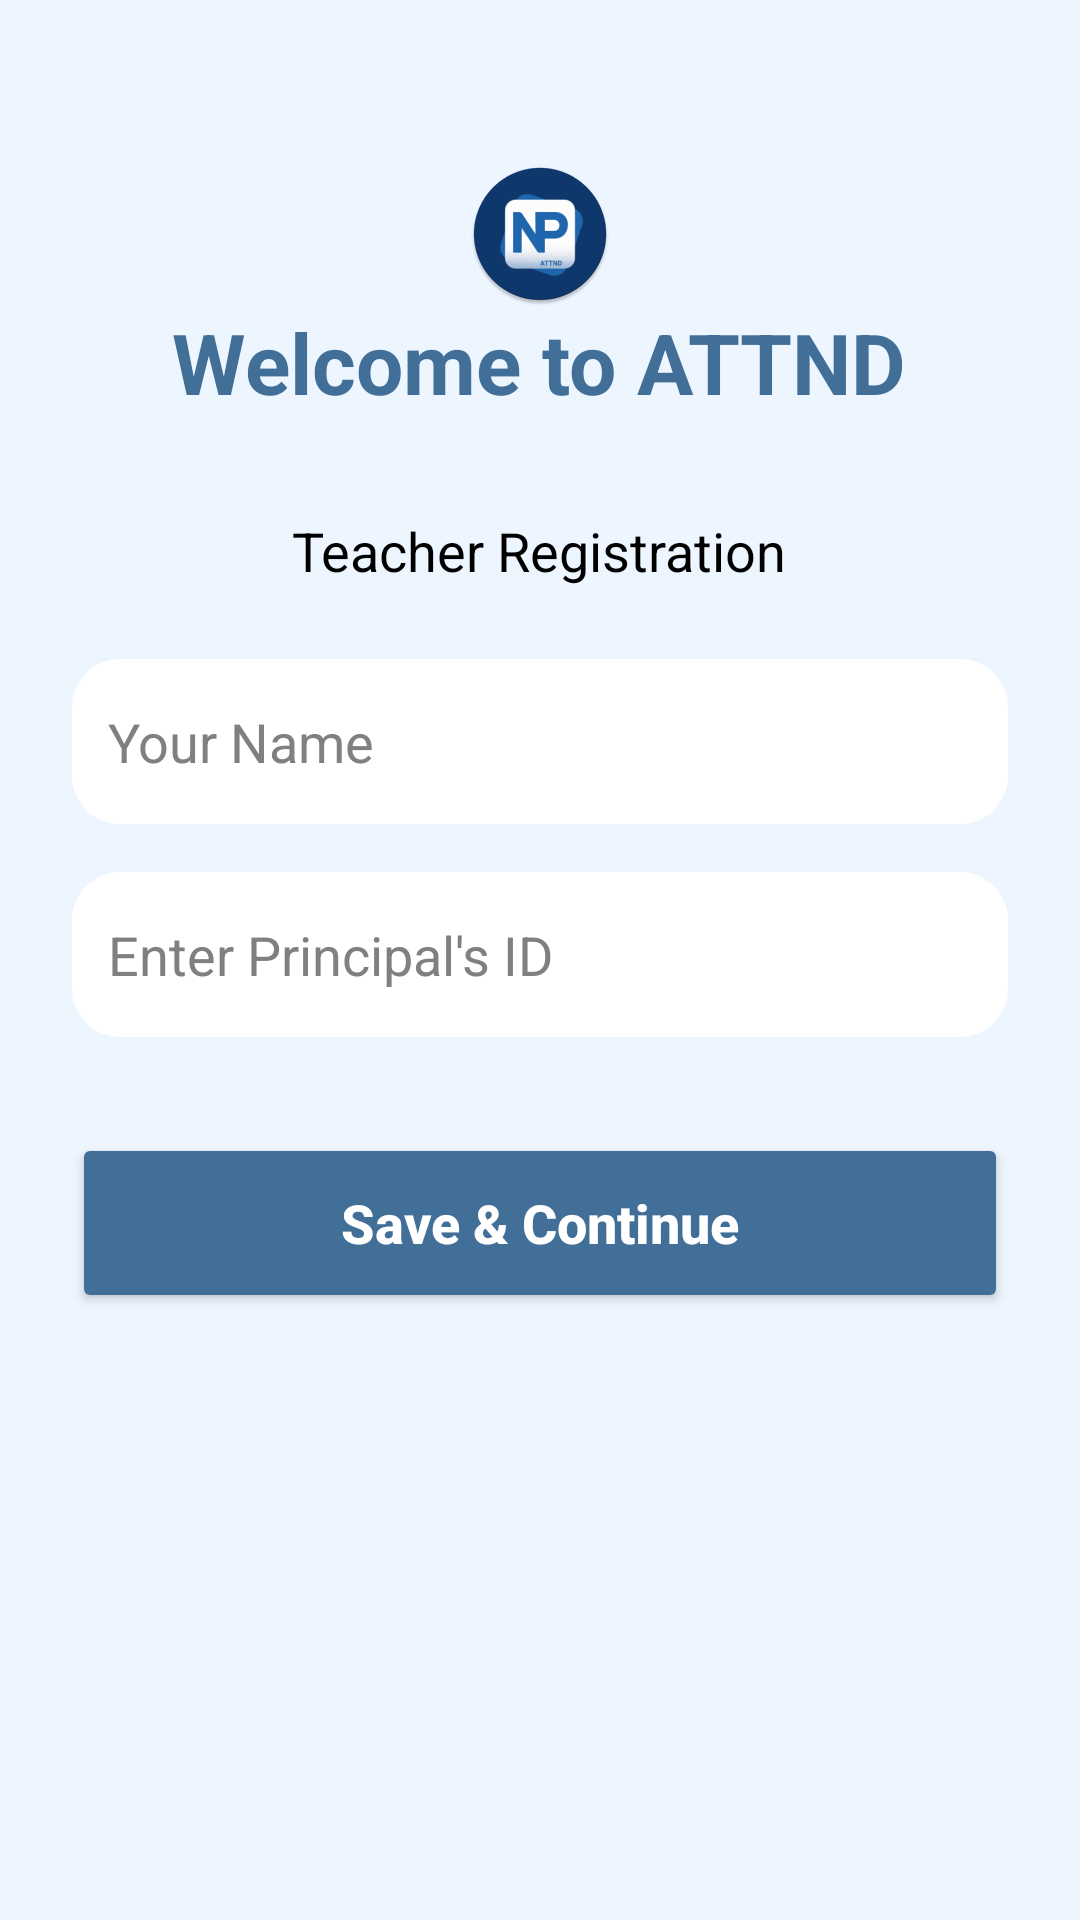

Here is an Android app screen rendered from its layout file. Give the layout XML and the strings, colors and styles it references.
<!-- AndroidManifest.xml: application theme Theme.ATTND -->
<!-- res/layout/activity_role_selection.xml -->
<?xml version="1.0" encoding="utf-8"?>
<LinearLayout xmlns:android="http://schemas.android.com/apk/res/android" xmlns:app="http://schemas.android.com/apk/res-auto"
    android:orientation="vertical"
    android:background="?attr/appBackgroundColor"
    android:padding="24dp"
    android:layout_width="match_parent"
    android:layout_height="match_parent">
    <ImageView
        android:layout_gravity="center_horizontal"
        android:layout_width="wrap_content"
        android:layout_height="wrap_content"
        android:layout_marginTop="30dp"
        android:src="@mipmap/ic_launcher_round"/>
    <TextView
        android:textSize="28sp"
        android:textStyle="bold"
        android:textColor="?attr/appPrimaryColor"
        android:layout_gravity="center_horizontal"
        android:layout_width="wrap_content"
        android:layout_height="wrap_content"
        android:layout_marginBottom="32dp"
        android:text="Welcome to ATTND"/>
    <TextView
        android:textSize="18sp"
        android:textColor="@color/black"
        android:layout_gravity="center_horizontal"
        android:layout_width="wrap_content"
        android:layout_height="wrap_content"
        android:layout_marginBottom="24dp"
        android:text="Teacher Registration"/>
    <EditText
        android:textColor="@android:color/black"
        android:textColorHint="@color/text_hint_grey"
        android:id="@+id/etName"
        android:background="@drawable/bg_popup_rounded"
        android:padding="12dp"
        android:layout_width="match_parent"
        android:layout_height="55dp"
        android:layout_marginBottom="16dp"
        android:hint="Your Name"
        android:maxLines="1"
        android:inputType="textPersonName"
        android:imeOptions="actionNext"/>
    <EditText
        android:textColor="@android:color/black"
        android:textColorHint="@color/text_hint_grey"
        android:id="@+id/etPrincipalId"
        android:background="@drawable/bg_popup_rounded"
        android:padding="12dp"
        android:layout_width="match_parent"
        android:layout_height="55dp"
        android:layout_marginBottom="32dp"
        android:hint="Enter Principal&apos;s ID"
        android:maxLines="1"
        android:inputType="text"
        android:imeOptions="actionDone"/>
    <Button
        android:textSize="18sp"
        android:textStyle="bold"
        android:textColor="@color/white"
        android:id="@+id/btnSaveProfile"
        android:layout_width="match_parent"
        android:layout_height="60dp"
        android:text="Save &amp; Continue"
        android:textAllCaps="false"
        android:backgroundTint="?attr/appPrimaryColor"/>
</LinearLayout>
<!-- resources referenced by this layout -->
<resources>
  <color name="black">#FF000000</color>
  <color name="text_hint_grey">#808080</color>
  <color name="white">#FFFFFFFF</color>
  <!-- drawable bg_popup_rounded (drawable) -->
  <?xml version="1.0" encoding="utf-8"?>
  <shape xmlns:android="http://schemas.android.com/apk/res/android" android:shape="rectangle">
      <solid android:color="@android:color/white"/>
      <corners android:radius="16dp"/>
      <padding
          android:left="8dp"
          android:top="8dp"
          android:right="8dp"
          android:bottom="8dp"/>
  </shape>
  <!-- mipmap ic_launcher_round: png bitmap (drawable, 18016 bytes) -->
  <style name="Theme.ATTND" parent="Base.Theme.ATTND" />
  <style name="Base.Theme.ATTND" parent="Theme.Material3.DayNight.NoActionBar">
          
          <item name="colorPrimary">@color/nav_primary</item>
          <item name="colorSecondaryContainer">@color/nav_indicator</item>
  
          
          <item name="appPrimaryColor">@color/nav_primary</item>
          <item name="appBackgroundColor">@color/bg_app</item>
          <item name="appBlueTintLight">#BBBFDBFE</item>
          <item name="appBlueTintMedium">@color/blue_tint_medium</item>
          <item name="appBlueTintExtraLight">@color/blue_tint_extra_light</item>
          <item name="appDividerColor">@color/divider_color</item>
          <item name="appPrimaryColorAlpha15">#260C56CD</item>
          <item name="emptyStateImage">@drawable/bluee</item>
      </style>
  <color name="nav_primary">#426F97</color>
  <color name="nav_indicator">#DFEDFF</color>
  <color name="bg_app">#EDF5FF</color>
  <color name="blue_tint_medium">#C9E2FE</color>
  <color name="blue_tint_extra_light">#F7FBFF</color>
  <color name="divider_color">#E0E0E0</color>
</resources>
